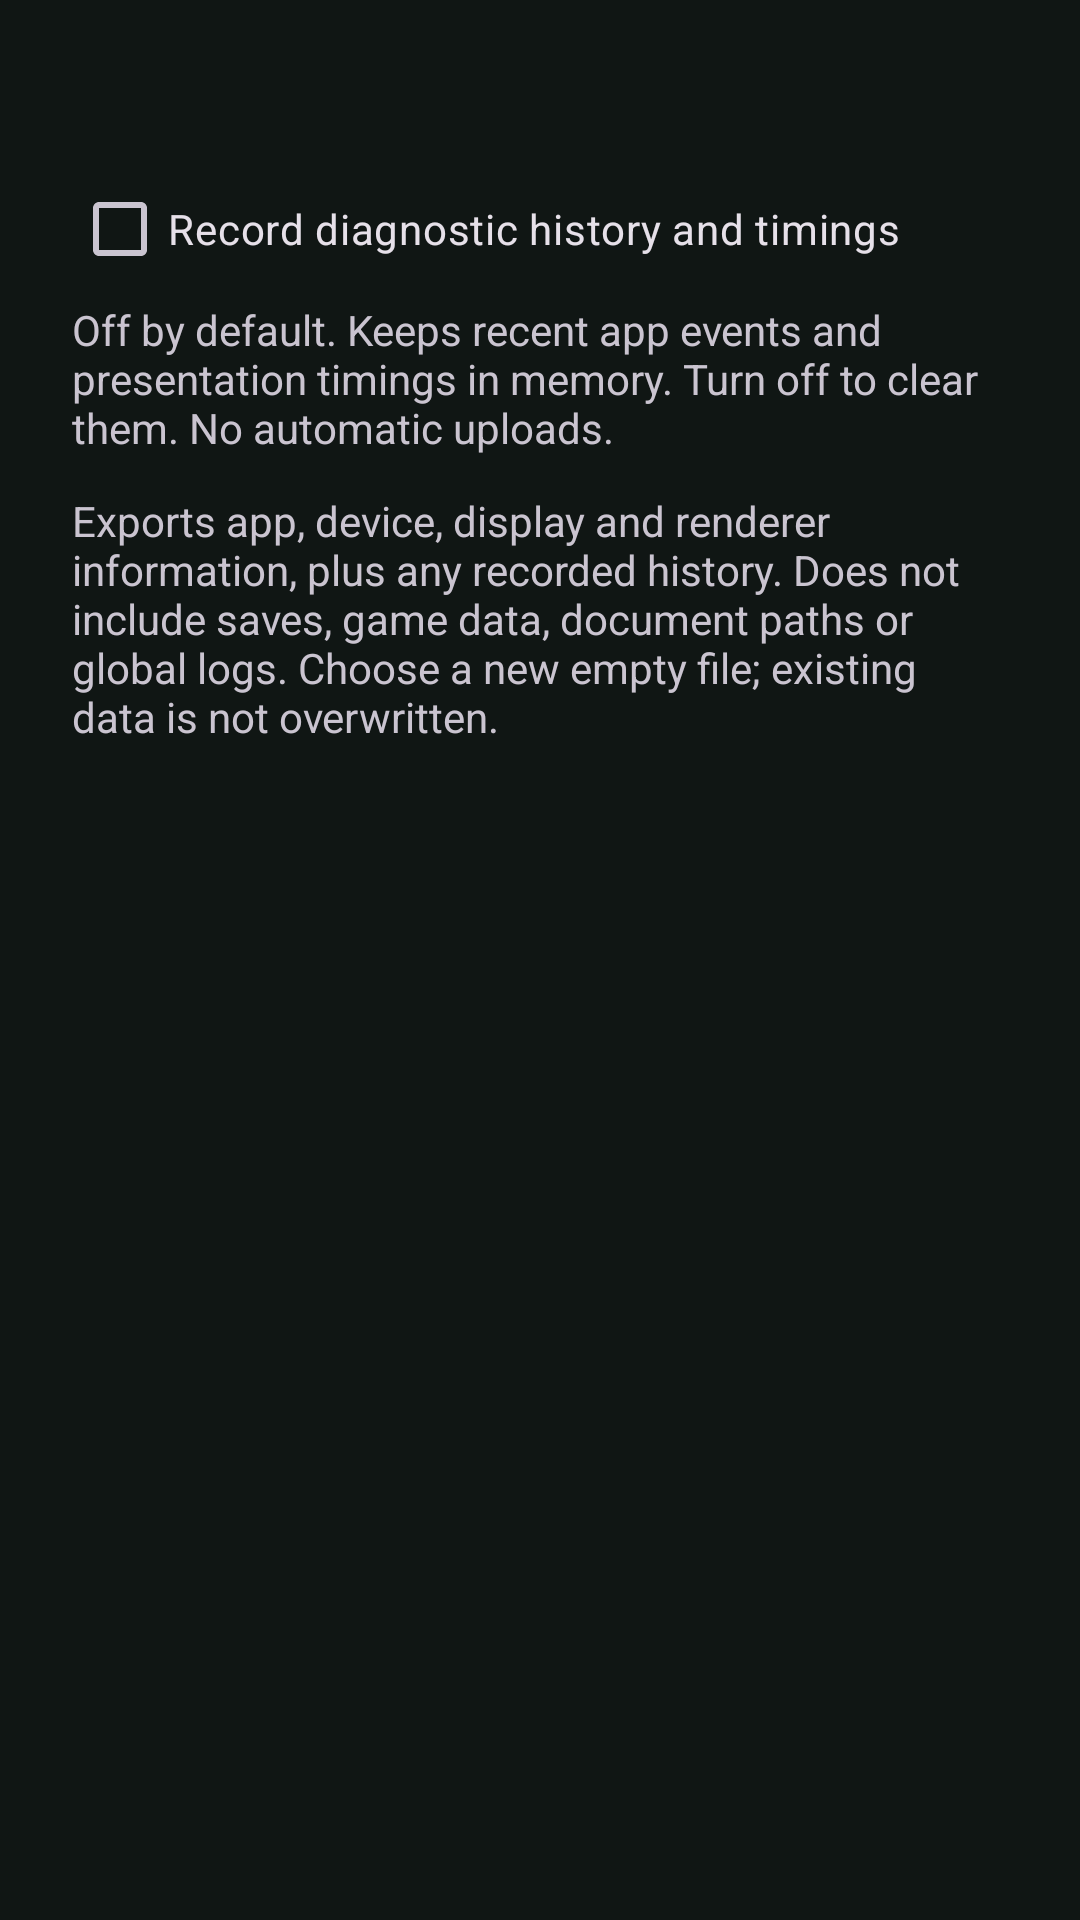

Produce the Android XML layout that renders to this screen, including the resource entries it uses.
<!-- AndroidManifest.xml: application theme Theme.Emerald -->
<!-- res/layout/dialog_about.xml -->
<?xml version="1.0" encoding="utf-8"?>
<ScrollView xmlns:android="http://schemas.android.com/apk/res/android"
    android:layout_width="match_parent" android:layout_height="wrap_content" android:fillViewport="true">
    <LinearLayout android:layout_width="match_parent" android:layout_height="wrap_content"
        android:orientation="vertical" android:paddingStart="24dp" android:paddingEnd="24dp" android:paddingTop="12dp" android:paddingBottom="12dp">
        <TextView android:id="@+id/about_body" android:layout_width="match_parent" android:layout_height="wrap_content"
            android:textAppearance="?android:attr/textAppearanceMedium" />
        <com.google.android.material.checkbox.MaterialCheckBox android:id="@+id/diagnostics_recording"
            android:layout_width="match_parent" android:layout_height="wrap_content" android:layout_marginTop="16dp"
            android:text="@string/diagnostics_record" />
        <TextView android:layout_width="match_parent" android:layout_height="wrap_content"
            android:text="@string/diagnostics_record_summary" android:textAppearance="?android:attr/textAppearanceSmall" />
        <TextView android:layout_width="match_parent" android:layout_height="wrap_content" android:layout_marginTop="12dp"
            android:text="@string/diagnostics_export_summary" android:textAppearance="?android:attr/textAppearanceSmall" />
    </LinearLayout>
</ScrollView>
<!-- resources referenced by this layout -->
<resources>
  <string name="diagnostics_export_summary">Exports app, device, display and renderer information, plus any recorded history. Does not include saves, game data, document paths or global logs. Choose a new empty file; existing data is not overwritten.</string>
  <string name="diagnostics_record">Record diagnostic history and timings</string>
  <string name="diagnostics_record_summary">Off by default. Keeps recent app events and presentation timings in memory. Turn off to clear them. No automatic uploads.</string>
  <style name="Theme.Emerald" parent="Theme.Material3.Dark.NoActionBar">
          <item name="colorPrimary">@color/emerald</item>
          <item name="colorOnPrimary">@color/black</item>
          <item name="colorSecondary">@color/emerald_light</item>
          <item name="android:windowBackground">@color/surface_dark</item>
          <item name="android:statusBarColor">@color/surface_dark</item>
          <item name="android:navigationBarColor">@color/surface_dark</item>
      </style>
  <color name="emerald">#FF2BB673</color>
  <color name="black">#FF000000</color>
  <color name="emerald_light">#FF7FE0AE</color>
  <color name="surface_dark">#FF101614</color>
</resources>
